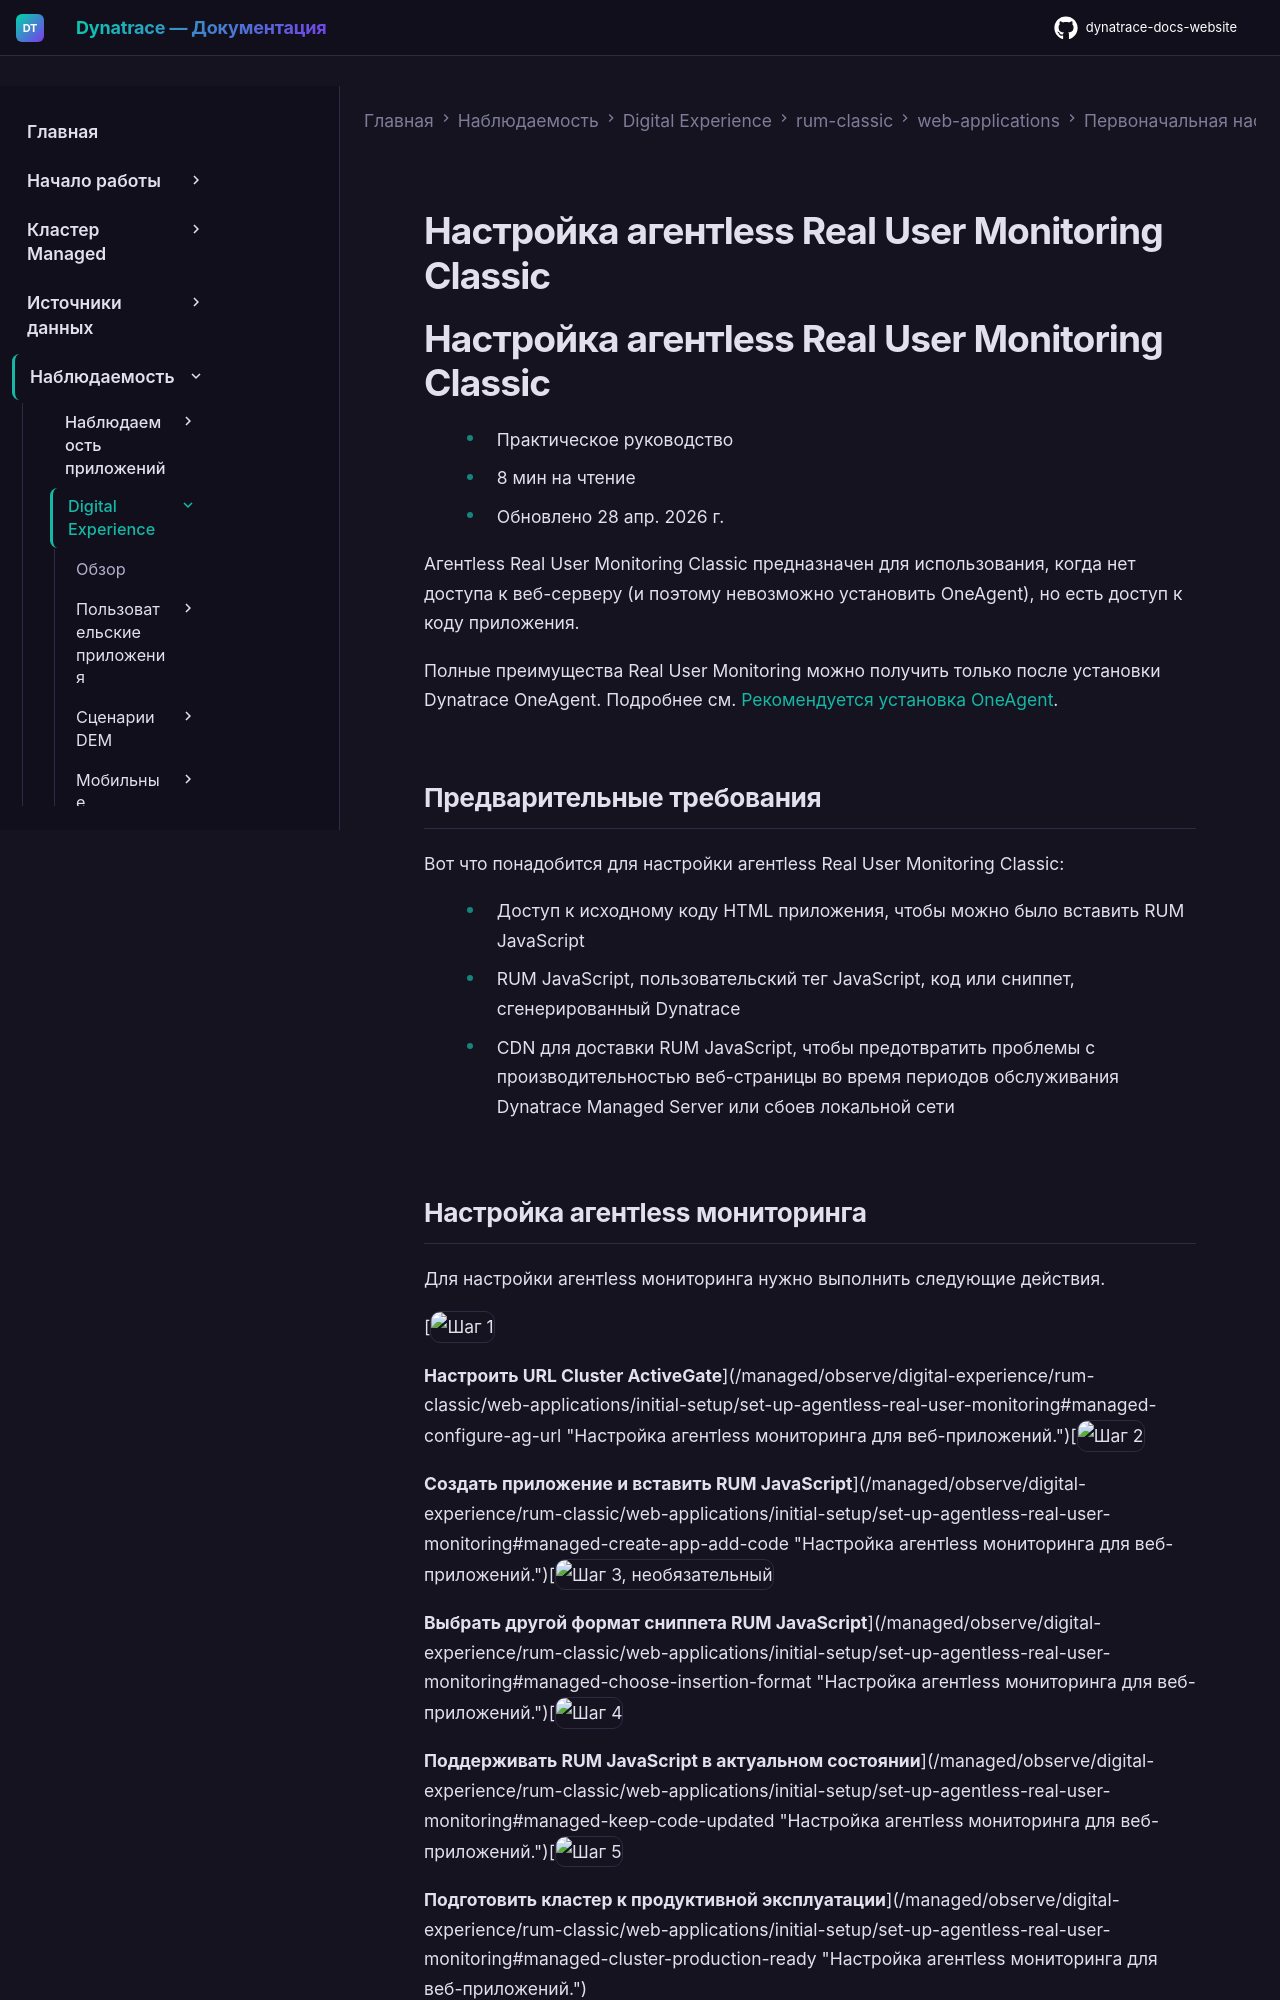

repository: Yerkebulan-Ardabayev/dynatrace-docs-website · page: managed-ru/observe/digital-experience/rum-classic/web-applications/initial-setup/set-up-agentless-real-user-monitoring/index.html · generator: mkdocs

---
title: Настройка агентless Real User Monitoring Classic
source: https://docs.dynatrace.com/managed/observe/digital-experience/rum-classic/web-applications/initial-setup/set-up-agentless-real-user-monitoring
---

# Настройка агентless Real User Monitoring Classic

# Настройка агентless Real User Monitoring Classic

* Практическое руководство
* 8 мин на чтение
* Обновлено 28 апр. 2026 г.

Агентless Real User Monitoring Classic предназначен для использования, когда нет доступа к веб-серверу (и поэтому невозможно установить OneAgent), но есть доступ к коду приложения.

Полные преимущества Real User Monitoring можно получить только после установки Dynatrace OneAgent. Подробнее см. [Рекомендуется установка OneAgent](#oneagent-is-better).

## Предварительные требования

Вот что понадобится для настройки агентless Real User Monitoring Classic:

* Доступ к исходному коду HTML приложения, чтобы можно было вставить RUM JavaScript
* RUM JavaScript, пользовательский тег JavaScript, код или сниппет, сгенерированный Dynatrace

* CDN для доставки RUM JavaScript, чтобы предотвратить проблемы с производительностью веб-страницы во время периодов обслуживания Dynatrace Managed Server или сбоев локальной сети

## Настройка агентless мониторинга

Для настройки агентless мониторинга нужно выполнить следующие действия.

[![Шаг 1](https://dt-cdn.net/images/step-1-086e22066c.svg "Шаг 1")

**Настроить URL Cluster ActiveGate**](/managed/observe/digital-experience/rum-classic/web-applications/initial-setup/set-up-agentless-real-user-monitoring#managed-configure-ag-url "Настройка агентless мониторинга для веб-приложений.")[![Шаг 2](https://dt-cdn.net/images/step-2-1a1384627e.svg "Шаг 2")

**Создать приложение и вставить RUM JavaScript**](/managed/observe/digital-experience/rum-classic/web-applications/initial-setup/set-up-agentless-real-user-monitoring#managed-create-app-add-code "Настройка агентless мониторинга для веб-приложений.")[![Шаг 3, необязательный](https://dt-cdn.net/images/dotted-step-3-e2082c1921.svg "Шаг 3, необязательный")

**Выбрать другой формат сниппета RUM JavaScript**](/managed/observe/digital-experience/rum-classic/web-applications/initial-setup/set-up-agentless-real-user-monitoring#managed-choose-insertion-format "Настройка агентless мониторинга для веб-приложений.")[![Шаг 4](https://dt-cdn.net/images/step-4-3f89d67d41.svg "Шаг 4")

**Поддерживать RUM JavaScript в актуальном состоянии**](/managed/observe/digital-experience/rum-classic/web-applications/initial-setup/set-up-agentless-real-user-monitoring#managed-keep-code-updated "Настройка агентless мониторинга для веб-приложений.")[![Шаг 5](https://dt-cdn.net/images/step-5-2de312b50f.svg "Шаг 5")

**Подготовить кластер к продуктивной эксплуатации**](/managed/observe/digital-experience/rum-classic/web-applications/initial-setup/set-up-agentless-real-user-monitoring#managed-cluster-production-ready "Настройка агентless мониторинга для веб-приложений.")
